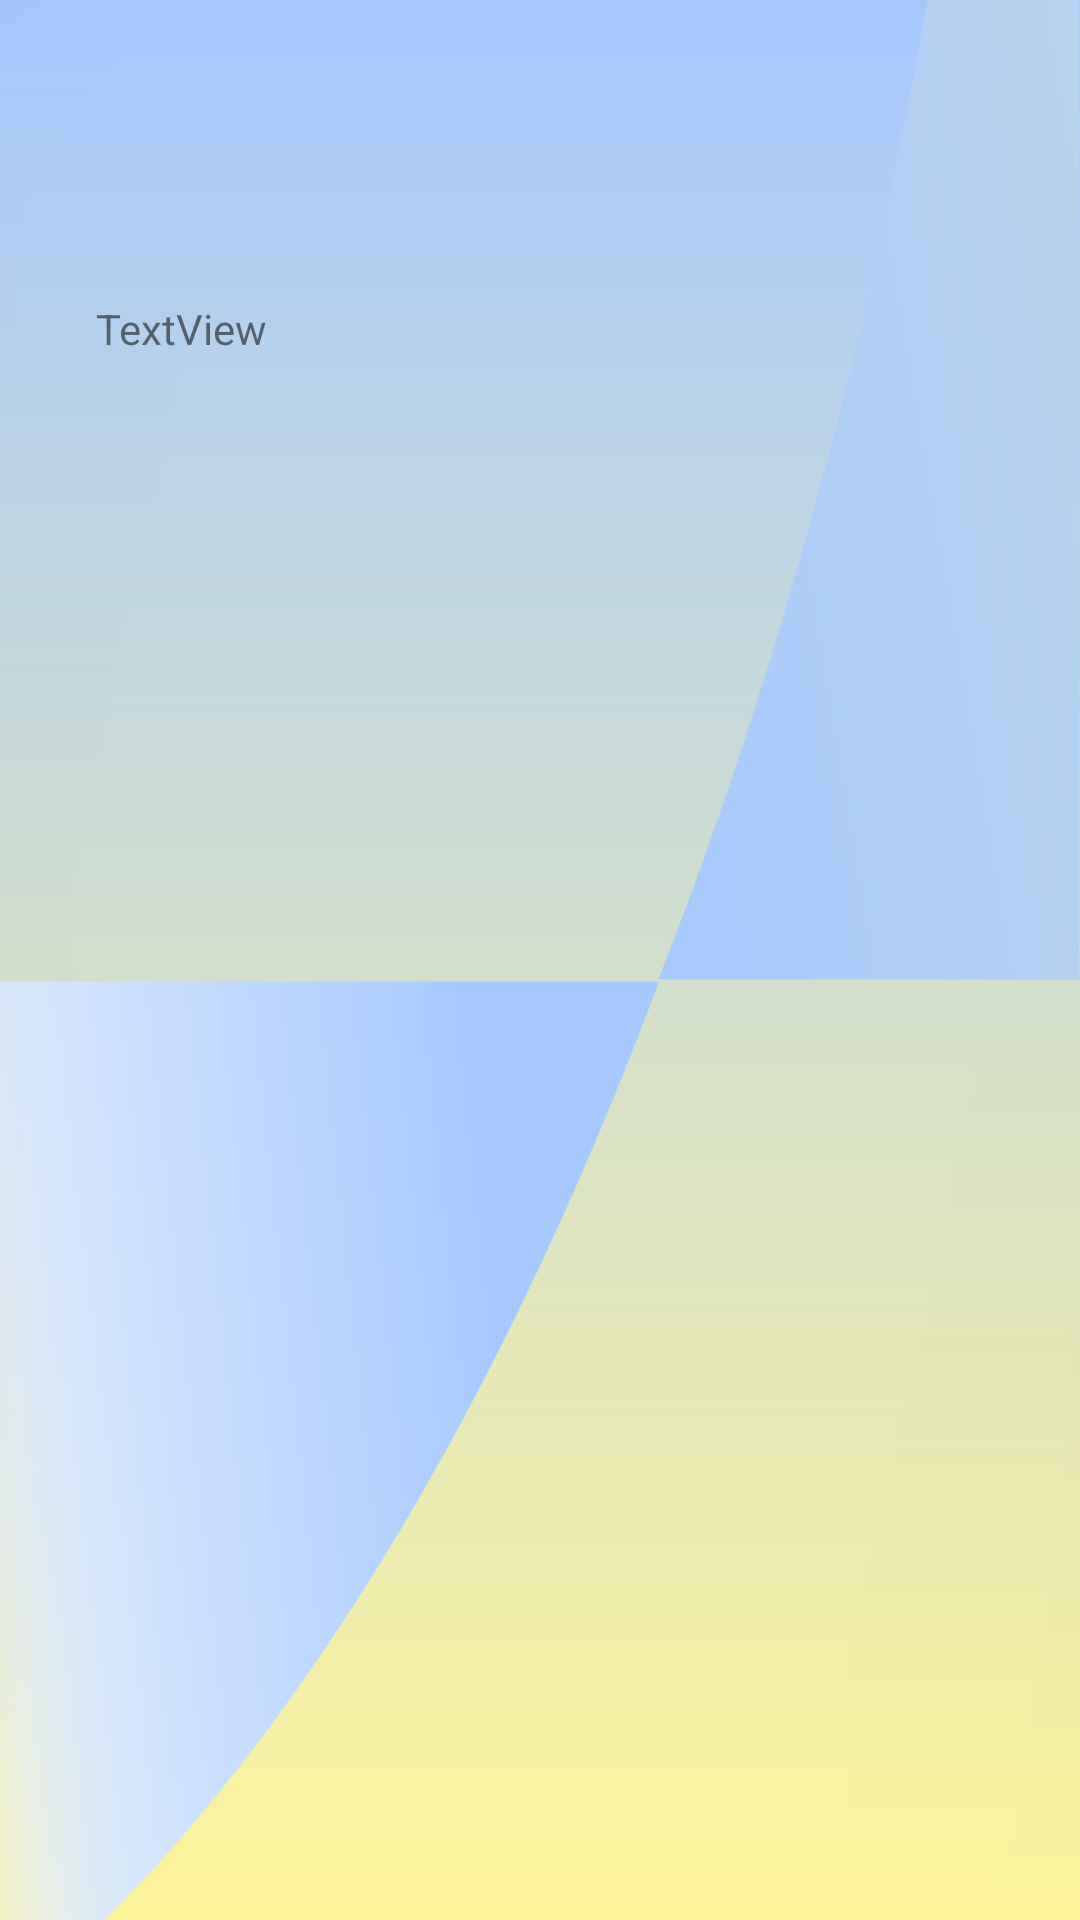

This screen was rendered from an Android layout file. Write that file and the resources it references.
<!-- AndroidManifest.xml: application theme Theme.SmartPrompt -->
<!-- res/layout/activity_pair.xml -->
<?xml version="1.0" encoding="utf-8"?>
<androidx.constraintlayout.widget.ConstraintLayout xmlns:android="http://schemas.android.com/apk/res/android"
    xmlns:app="http://schemas.android.com/apk/res-auto"
    xmlns:tools="http://schemas.android.com/tools"
    android:layout_width="match_parent"
    android:layout_height="match_parent"
    tools:context=".PairActivity">

    <ImageView
        android:id="@+id/imageView8"
        android:layout_width="0dp"
        android:layout_height="0dp"
        android:scaleType="fitXY"
        app:layout_constraintBottom_toBottomOf="parent"
        app:layout_constraintEnd_toEndOf="parent"
        app:layout_constraintStart_toStartOf="parent"
        app:layout_constraintTop_toTopOf="parent"
        app:srcCompat="@drawable/wallpaper" />

    <TextView
        android:id="@+id/txt_paired_prompters"
        android:layout_width="wrap_content"
        android:layout_height="wrap_content"
        android:layout_marginStart="32dp"
        android:layout_marginTop="100dp"
        android:text="TextView"
        app:layout_constraintStart_toStartOf="parent"
        app:layout_constraintTop_toTopOf="parent" />
</androidx.constraintlayout.widget.ConstraintLayout>
<!-- resources referenced by this layout -->
<resources>
  <!-- drawable wallpaper: png bitmap (drawable, 66287 bytes) -->
  <style name="Theme.SmartPrompt" parent="Theme.MaterialComponents.DayNight.NoActionBar">
          
          <item name="colorPrimary">@color/purple_500</item>
          <item name="colorPrimaryVariant">@color/purple_700</item>
          <item name="colorOnPrimary">@color/white</item>
          
          <item name="colorSecondary">@color/teal_200</item>
          <item name="android:windowFullscreen">true</item>
          <item name="colorSecondaryVariant">@color/teal_700</item>
          <item name="colorOnSecondary">@color/black</item>
          
          <item name="android:statusBarColor">?attr/colorPrimaryVariant</item>
          
      </style>
  <color name="purple_500">#FF6200EE</color>
  <color name="purple_700">#FF000000</color>
  <color name="white">#FFFFFFFF</color>
  <color name="teal_200">#FF03DAC5</color>
  <color name="teal_700">#FF018786</color>
  <color name="black">#FF000000</color>
</resources>
